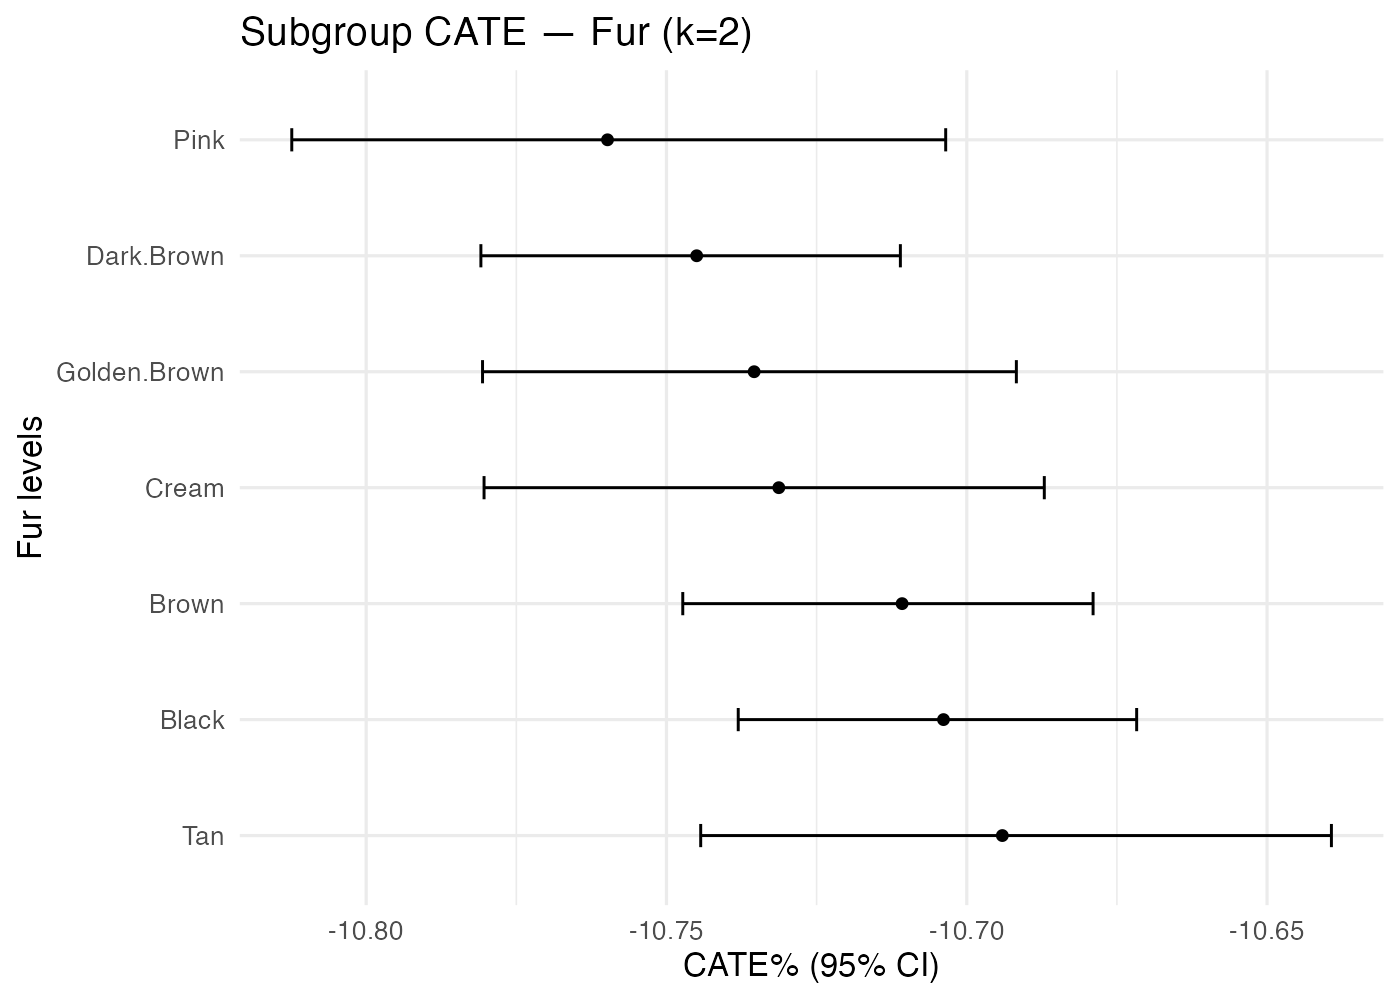

Values plotted in this chart, from the file beside it:
treatment, k, family, level, n, mean_pct, lo_pct, hi_pct
Clothes_Striped.Tee+Earring_No, 2, Fur, Black, 1149, -10.7, -10.74, -10.67
Clothes_Striped.Tee+Earring_No, 2, Fur, Brown, 1277, -10.71, -10.75, -10.68
Clothes_Striped.Tee+Earring_No, 2, Fur, Cream, 591, -10.73, -10.78, -10.69
Clothes_Striped.Tee+Earring_No, 2, Fur, Dark.Brown, 1264, -10.74, -10.78, -10.71
Clothes_Striped.Tee+Earring_No, 2, Fur, Golden.Brown, 727, -10.74, -10.78, -10.69
Clothes_Striped.Tee+Earring_No, 2, Fur, Pink, 477, -10.76, -10.81, -10.7
Clothes_Striped.Tee+Earring_No, 2, Fur, Tan, 592, -10.69, -10.74, -10.64
